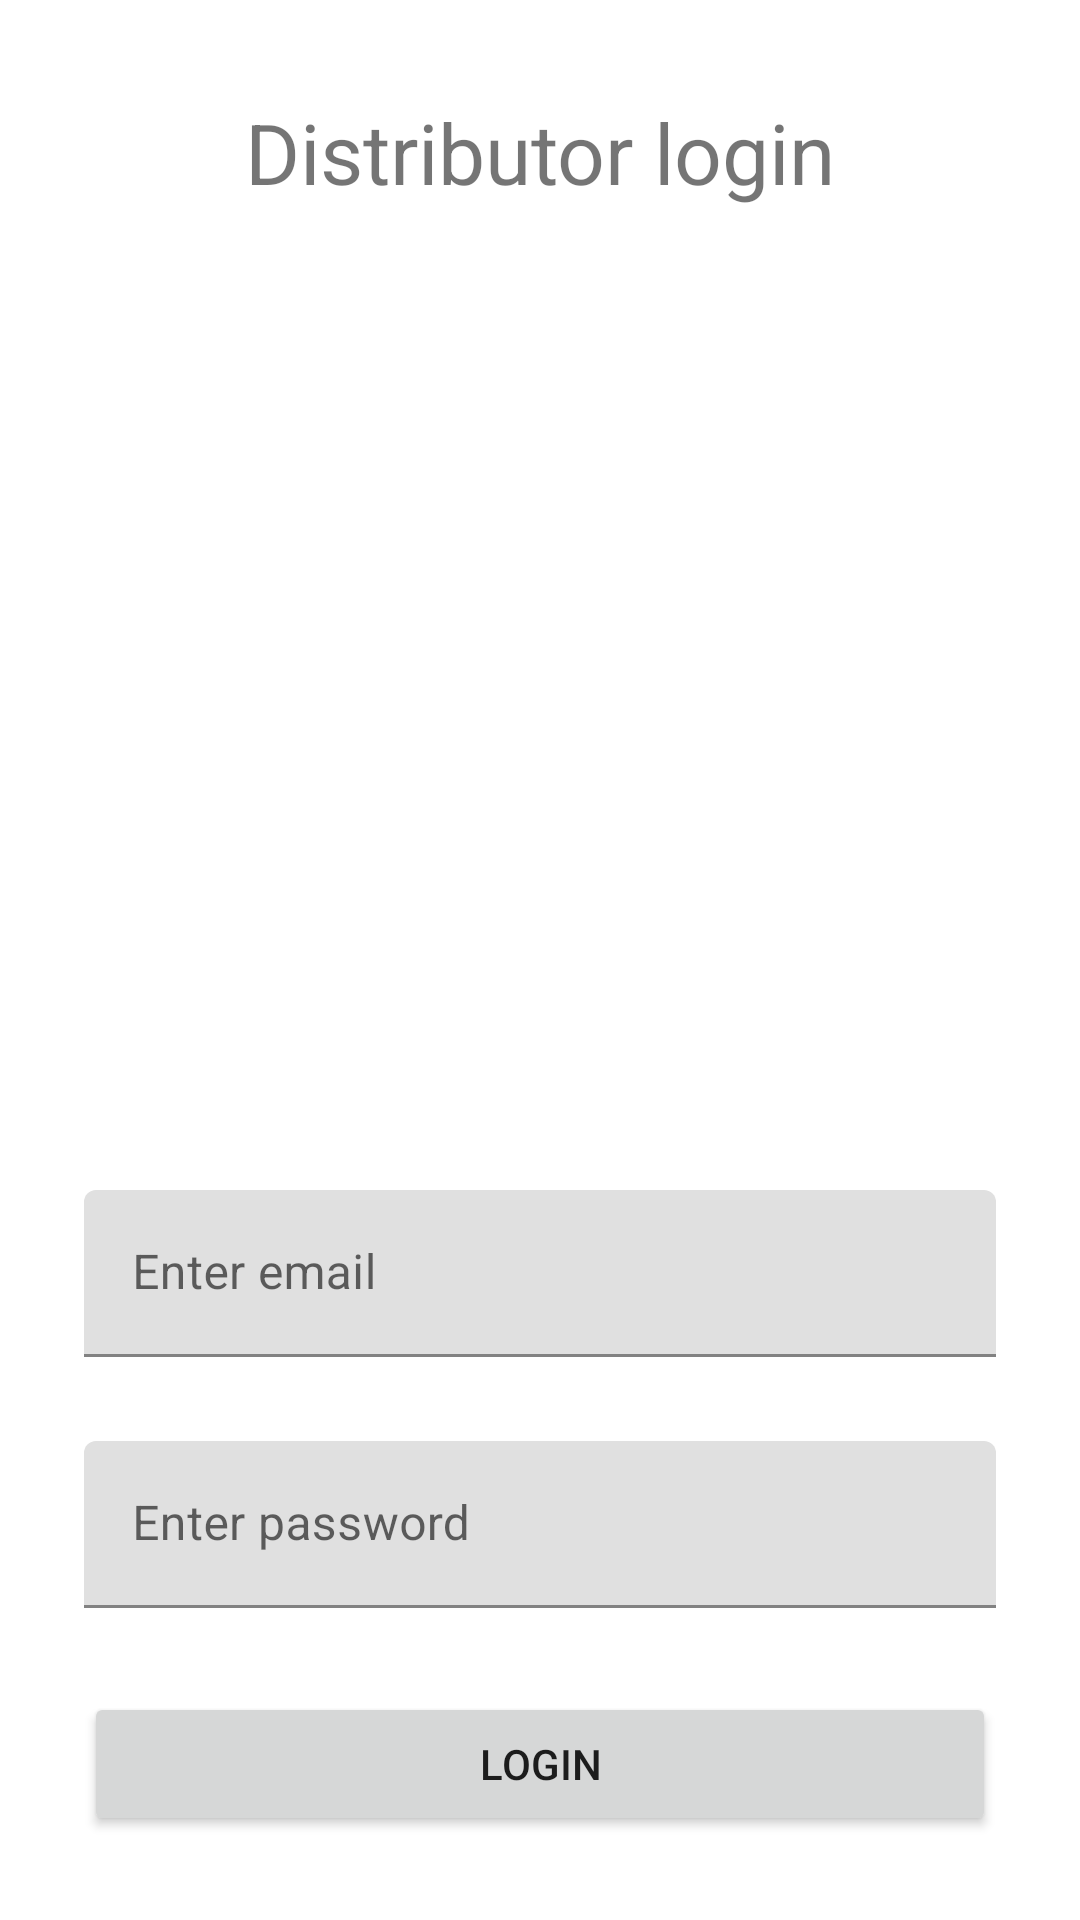

Here is an Android app screen rendered from its layout file. Give the layout XML and the strings, colors and styles it references.
<!-- AndroidManifest.xml: application theme Theme.OrganicCrop -->
<!-- res/layout/activity_distributor_login.xml -->
<?xml version="1.0" encoding="utf-8"?>
<androidx.constraintlayout.widget.ConstraintLayout xmlns:android="http://schemas.android.com/apk/res/android"
    xmlns:app="http://schemas.android.com/apk/res-auto"
    xmlns:tools="http://schemas.android.com/tools"
    android:layout_width="match_parent"
    android:layout_height="match_parent"
    tools:context=".DistributorLoginActivity">

    <TextView
        android:id="@+id/distributorText"
        android:layout_width="0dp"
        android:layout_height="wrap_content"
        android:layout_marginTop="32dp"
        android:gravity="center"
        android:text="Distributor login"
        android:textSize="28sp"
        app:layout_constraintEnd_toEndOf="parent"
        app:layout_constraintStart_toStartOf="parent"
        app:layout_constraintTop_toTopOf="parent" />

    <com.google.android.material.textfield.TextInputLayout
        android:id="@+id/distributorLoginEmail"
        android:layout_width="0dp"
        android:layout_height="wrap_content"
        android:layout_margin="28dp"
        app:layout_constraintBottom_toTopOf="@id/distributorLoginPassword"
        app:layout_constraintEnd_toEndOf="parent"
        app:layout_constraintStart_toStartOf="parent"
        tools:layout_editor_absoluteX="1dp"
        tools:layout_editor_absoluteY="271dp">

        <com.google.android.material.textfield.TextInputEditText
            android:layout_width="match_parent"
            android:layout_height="wrap_content"
            android:hint="Enter email" />
    </com.google.android.material.textfield.TextInputLayout>

    <com.google.android.material.textfield.TextInputLayout
        android:id="@+id/distributorLoginPassword"
        android:layout_width="0dp"
        android:layout_height="wrap_content"
        android:layout_margin="28dp"
        app:layout_constraintBottom_toTopOf="@id/distributorLoginButton"
        app:layout_constraintEnd_toEndOf="parent"
        app:layout_constraintStart_toStartOf="parent"
        tools:layout_editor_absoluteX="1dp"
        tools:layout_editor_absoluteY="474dp">

        <com.google.android.material.textfield.TextInputEditText
            android:layout_width="match_parent"
            android:layout_height="wrap_content"
            android:hint="Enter password" />
    </com.google.android.material.textfield.TextInputLayout>

    <Button
        android:id="@+id/distributorLoginButton"
        android:layout_width="0dp"
        android:layout_height="wrap_content"
        android:layout_margin="28dp"
        android:onClick="loginDistributor"
        android:text="Login"
        app:layout_constraintBottom_toBottomOf="parent"
        app:layout_constraintEnd_toEndOf="parent"
        app:layout_constraintStart_toStartOf="parent"
        tools:layout_editor_absoluteX="145dp"
        tools:layout_editor_absoluteY="592dp" />


</androidx.constraintlayout.widget.ConstraintLayout>
<!-- resources referenced by this layout -->
<resources>
  <style name="Theme.OrganicCrop" parent="Theme.MaterialComponents.DayNight.DarkActionBar">
          
          <item name="colorPrimary">@color/purple_500</item>
          <item name="colorPrimaryVariant">@color/purple_700</item>
          <item name="colorOnPrimary">@color/white</item>
          
          <item name="colorSecondary">@color/teal_200</item>
          <item name="colorSecondaryVariant">@color/teal_700</item>
          <item name="colorOnSecondary">@color/black</item>
          
          <item name="android:statusBarColor" tools:targetApi="l">?attr/colorPrimaryVariant</item>
          
      </style>
  <!-- not gathered from this repository: default colours our renderer supplied (Android Studio template values) -->
  <color name="purple_500">#FF6200EE</color>
  <color name="purple_700">#FF3700B3</color>
  <color name="teal_200">#FF03DAC5</color>
  <color name="teal_700">#FF018786</color>
  <color name="black">#FF000000</color>
  <color name="white">#FFFFFFFF</color>
</resources>
